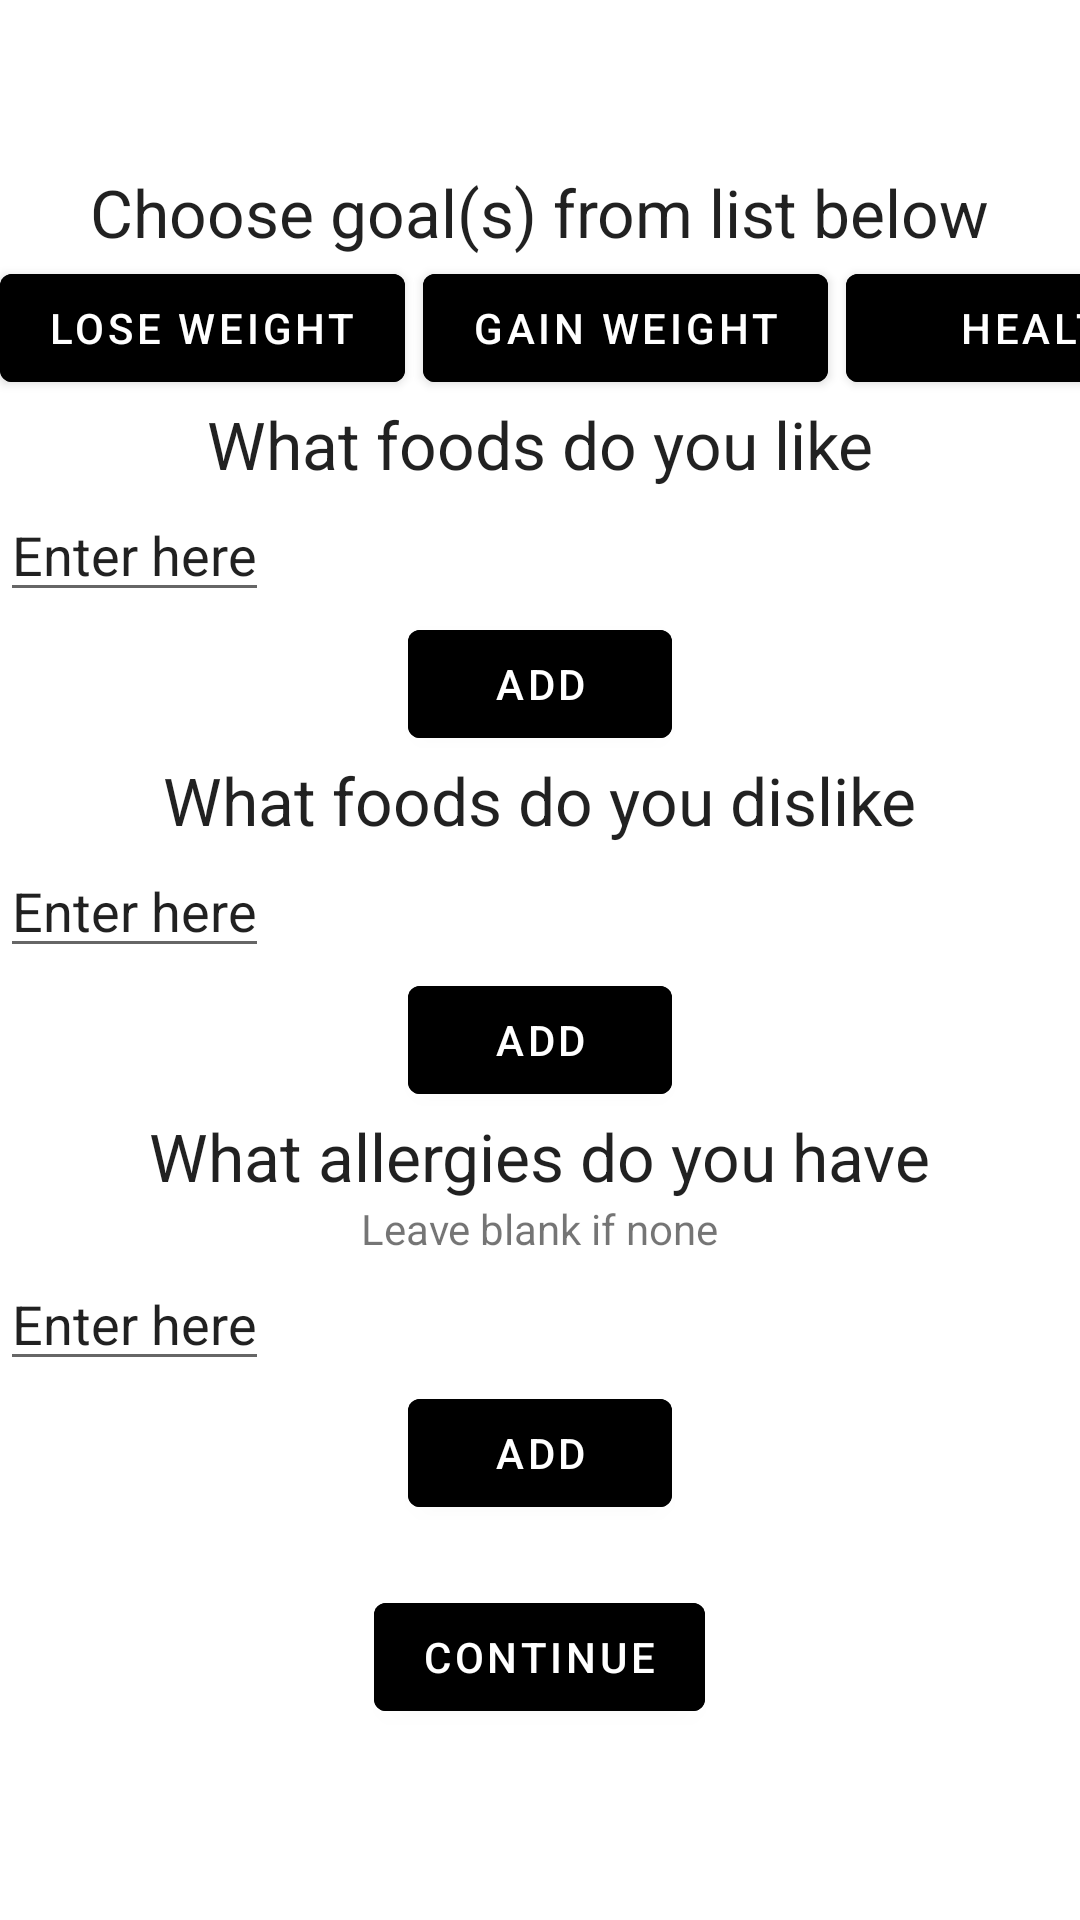

Android layout source for this screen:
<!-- AndroidManifest.xml: application theme Theme.MealPlanApplication -->
<!-- res/layout/activity_dietary_info.xml -->
<?xml version="1.0" encoding="utf-8"?>
<androidx.appcompat.widget.LinearLayoutCompat xmlns:android="http://schemas.android.com/apk/res/android"
    android:layout_width="match_parent"
    android:layout_height="match_parent"
    android:orientation="vertical">

    <com.google.android.material.appbar.MaterialToolbar
        android:layout_width="match_parent"
        android:layout_height="wrap_content"
        android:background="@color/green">

        <com.google.android.material.textview.MaterialTextView
            android:layout_width="wrap_content"
            android:layout_height="wrap_content"
            android:text="@string/dietary_info"
            android:textAppearance="@style/TextAppearance.AppCompat.Large"
            android:textColor="@color/white"/>
    </com.google.android.material.appbar.MaterialToolbar>

    <TextView
        android:layout_width="wrap_content"
        android:layout_height="wrap_content"
        android:textAppearance="@style/TextAppearance.AppCompat.Large"
        android:layout_gravity="center"
        android:text="@string/choose_goals"/>

    <androidx.appcompat.widget.LinearLayoutCompat
        android:layout_width="match_parent"
        android:layout_height="wrap_content"
        android:orientation="horizontal" >

        <com.google.android.material.button.MaterialButton
            android:id="@+id/loseWeightButton"
            android:layout_width="135dp"
            android:layout_height="wrap_content"
            android:backgroundTint="@color/green"
            android:layout_marginEnd="6dp"
            android:text="@string/lose_weight" />

        <com.google.android.material.button.MaterialButton
            android:id="@+id/gainWeightButton"
            android:layout_width="135dp"
            android:layout_height="wrap_content"
            android:backgroundTint="@color/green"
            android:layout_marginEnd="6dp"
            android:text="@string/gain_weight" />

        <com.google.android.material.button.MaterialButton
            android:id="@+id/healthButton"
            android:layout_width="135dp"
            android:layout_height="wrap_content"
            android:backgroundTint="@color/green"
            android:text="@string/general_wellbeing"/>
    </androidx.appcompat.widget.LinearLayoutCompat>

    <TextView
        android:layout_width="wrap_content"
        android:layout_height="wrap_content"
        android:textAppearance="@style/TextAppearance.AppCompat.Large"
        android:layout_gravity="center"
        android:text="@string/liked_foods"/>

    <EditText
        android:id="@+id/addLiked"
        android:layout_width="wrap_content"
        android:layout_height="wrap_content"
        android:text="Enter here" />

    <com.google.android.material.button.MaterialButton
        android:id="@+id/confirmLiked"
        android:text="@string/add"
        android:backgroundTint="@color/green"
        android:layout_gravity="center"
        android:layout_width="wrap_content"
        android:layout_height="wrap_content" />

    <ListView
        android:id="@+id/foods_liked"
        android:layout_width="match_parent"
        android:layout_height="wrap_content" />

    <TextView
        android:layout_width="wrap_content"
        android:layout_height="wrap_content"
        android:textAppearance="@style/TextAppearance.AppCompat.Large"
        android:layout_gravity="center"
        android:text="@string/disliked_foods"/>

    <EditText
        android:id="@+id/addDisliked"
        android:layout_width="wrap_content"
        android:layout_height="wrap_content"
        android:text="Enter here" />

    <com.google.android.material.button.MaterialButton
        android:id="@+id/confirmDisliked"
        android:text="add"
        android:backgroundTint="@color/green"
        android:layout_gravity="center"
        android:layout_width="wrap_content"
        android:layout_height="wrap_content" />

    <ListView
        android:id="@+id/foods_disliked"
        android:layout_width="match_parent"
        android:layout_height="wrap_content" />

    <TextView
        android:layout_width="wrap_content"
        android:layout_height="wrap_content"
        android:textAppearance="@style/TextAppearance.AppCompat.Large"
        android:layout_gravity="center"
        android:text="@string/allergies"/>

    <TextView
        android:layout_width="wrap_content"
        android:layout_height="wrap_content"
        android:text="@string/ext"
        android:layout_gravity="center"/>

    <EditText
        android:id="@+id/addAllergic"
        android:layout_width="wrap_content"
        android:layout_height="wrap_content"
        android:text="@string/enterhere" />

    <com.google.android.material.button.MaterialButton
        android:id="@+id/confirmAllergic"
        android:text="add"
        android:backgroundTint="@color/green"
        android:layout_gravity="center"
        android:layout_width="wrap_content"
        android:layout_height="wrap_content" />

    <ListView
        android:id="@+id/allergic"
        android:layout_width="match_parent"
        android:layout_height="wrap_content" />

    <com.google.android.material.button.MaterialButton
        android:id="@+id/continueButton"
        android:layout_marginTop="20dp"
        android:text="@string/continue_btn"
        android:backgroundTint="@color/green"
        android:layout_gravity="center"
        android:layout_width="wrap_content"
        android:layout_height="wrap_content" />

</androidx.appcompat.widget.LinearLayoutCompat>
<!-- resources referenced by this layout -->
<resources>
  <string name="add">add</string>
  <string name="allergies">What allergies do you have</string>
  <string name="choose_goals">Choose goal(s) from list below</string>
  <string name="continue_btn">Continue</string>
  <string name="dietary_info">Dietary Information</string>
  <string name="disliked_foods">What foods do you dislike</string>
  <string name="enterhere">Enter here</string>
  <string name="ext">Leave blank if none</string>
  <string name="gain_weight">Gain Weight</string>
  <string name="general_wellbeing">Health</string>
  <string name="liked_foods">What foods do you like</string>
  <string name="lose_weight">Lose weight</string>
  <style name="Theme.MealPlanApplication" parent="Theme.MaterialComponents.DayNight.DarkActionBar">
          
          <item name="colorPrimary">@color/purple_500</item>
          <item name="colorPrimaryVariant">@color/purple_700</item>
          <item name="colorOnPrimary">@color/white</item>
          
          <item name="colorSecondary">@color/teal_200</item>
          <item name="colorSecondaryVariant">@color/teal_700</item>
          <item name="colorOnSecondary">@color/black</item>
          
          <item name="android:statusBarColor">?attr/colorPrimaryVariant</item>
          
      </style>
  <!-- not gathered from this repository: default colours our renderer supplied (Android Studio template values) -->
  <color name="purple_500">#FF6200EE</color>
  <color name="purple_700">#FF3700B3</color>
  <color name="teal_200">#FF03DAC5</color>
  <color name="teal_700">#FF018786</color>
  <color name="black">#FF000000</color>
  <color name="white">#FFFFFFFF</color>
</resources>
